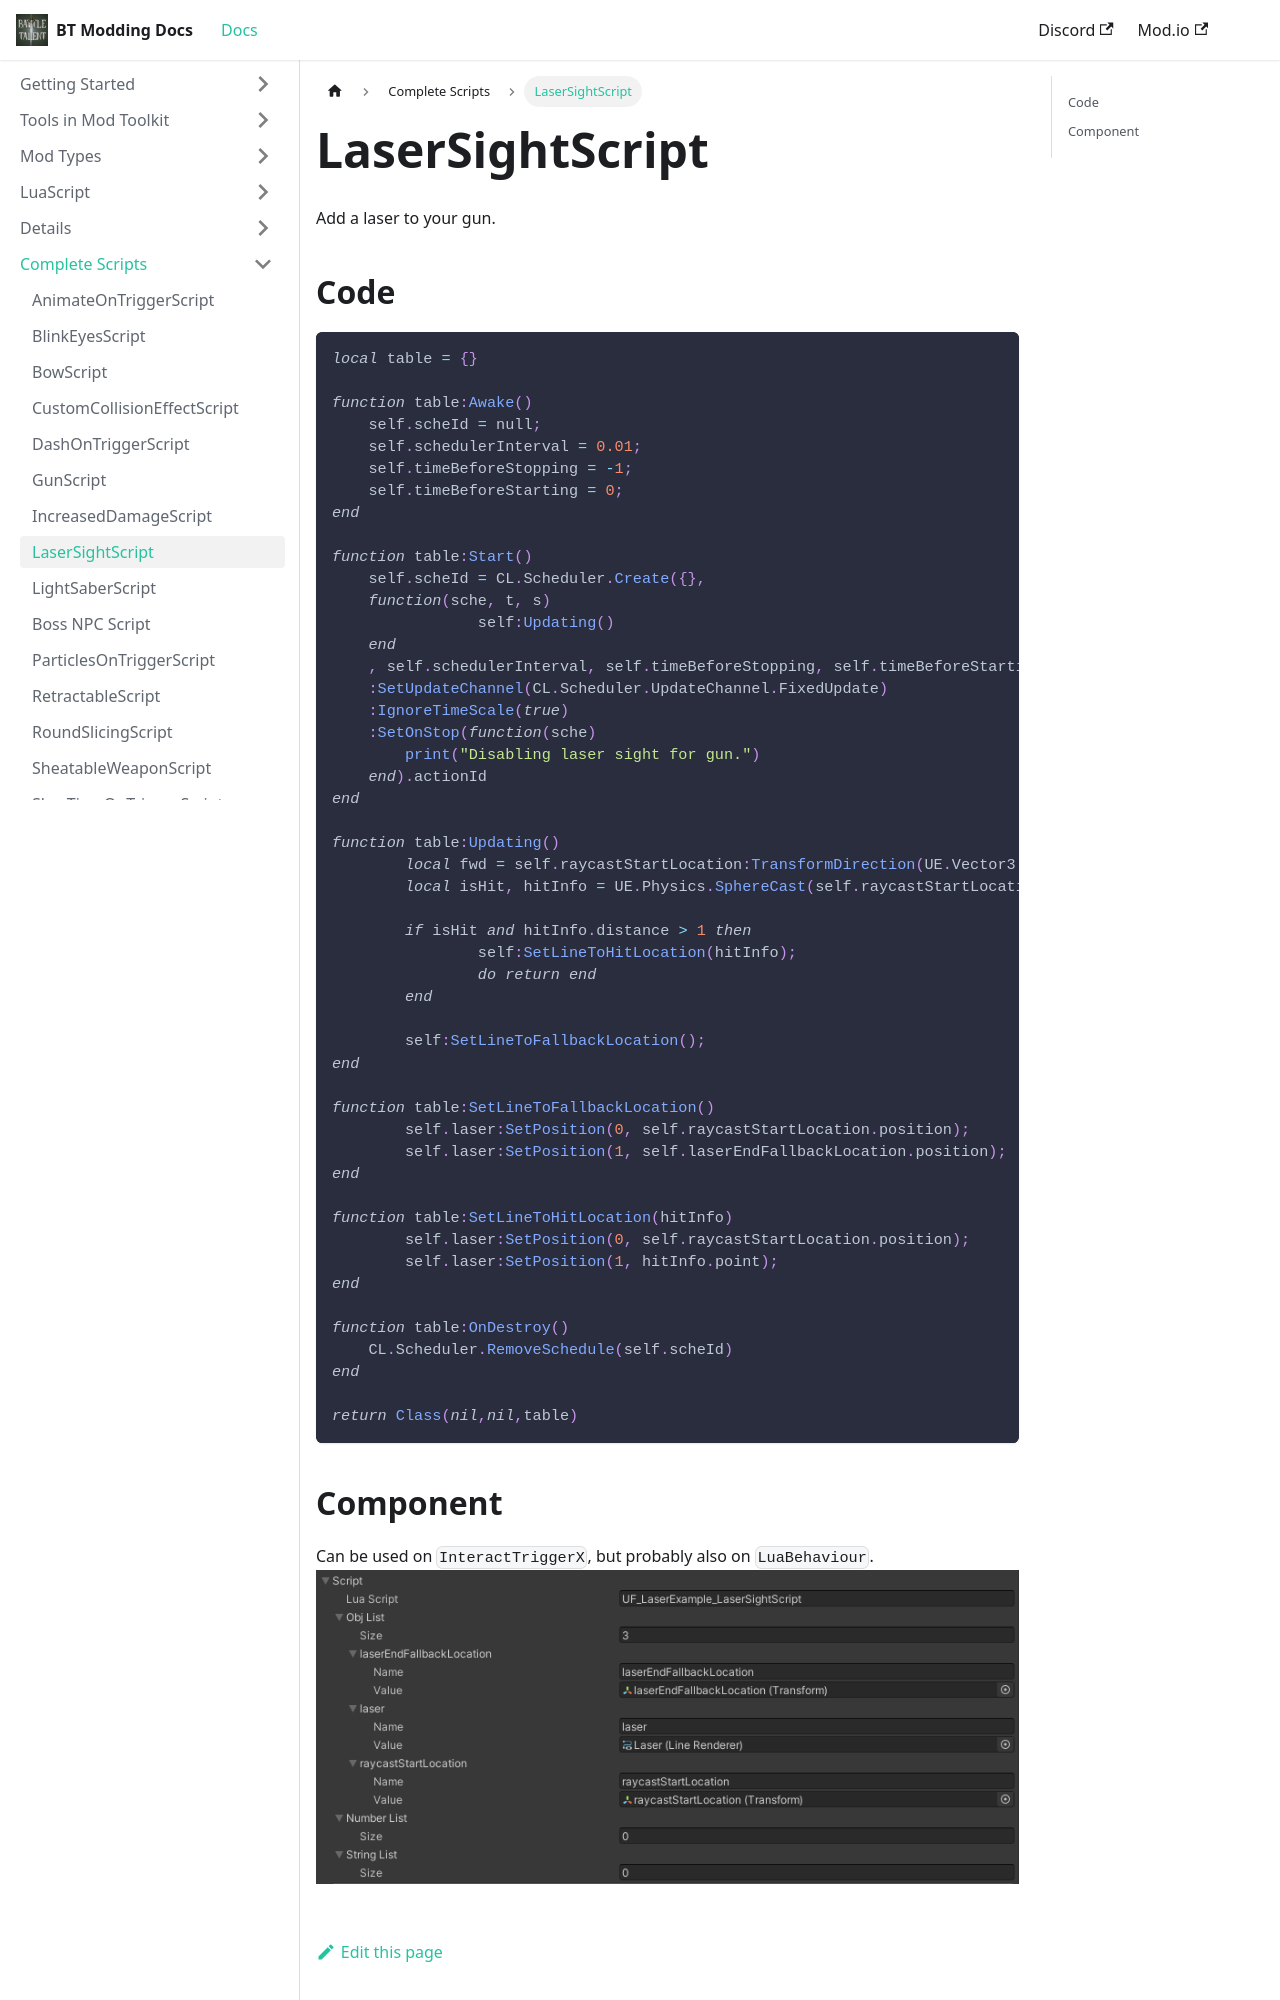

repository: BattleTalent/community-docs · page: docs/complete-scripts/script-laser-sight-script.html · generator: docusaurus

---
title: LaserSightScript
---

Add a laser to your gun.

## Code

```lua
local table = {}

function table:Awake()
    self.scheId = null;
    self.schedulerInterval = 0.01;
    self.timeBeforeStopping = -1;
    self.timeBeforeStarting = 0;
end

function table:Start()
    self.scheId = CL.Scheduler.Create({},
    function(sche, t, s)
		self:Updating()
    end
    , self.schedulerInterval, self.timeBeforeStopping, self.timeBeforeStarting)
    :SetUpdateChannel(CL.Scheduler.UpdateChannel.FixedUpdate)
    :IgnoreTimeScale(true)
    :SetOnStop(function(sche)
        print("Disabling laser sight for gun.")
    end).actionId
end

function table:Updating()
	local fwd = self.raycastStartLocation:TransformDirection(UE.Vector3.forward);
	local isHit, hitInfo = UE.Physics.SphereCast(self.raycastStartLocation.position, 0.02, fwd, 50, CL.LayerDefine.EnvLayerMask.value)

	if isHit and hitInfo.distance > 1 then
		self:SetLineToHitLocation(hitInfo);
		do return end
	end

	self:SetLineToFallbackLocation();
end

function table:SetLineToFallbackLocation()
	self.laser:SetPosition(0, self.raycastStartLocation.position);
	self.laser:SetPosition(1, self.laserEndFallbackLocation.position);
end

function table:SetLineToHitLocation(hitInfo)
	self.laser:SetPosition(0, self.raycastStartLocation.position);
	self.laser:SetPosition(1, hitInfo.point);
end
